Dataset: data_final (GitHub, Vojeshwini/Black-pepper-disease-detection-using-AI). Classes: foot rot, healthy, leaf blight, pollu disease, slow decline, yellow mottle virus.

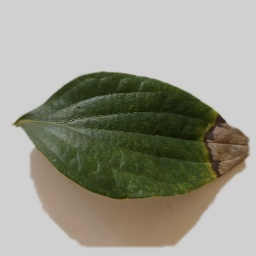
Label: foot rot

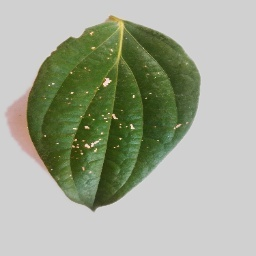
Label: pollu disease

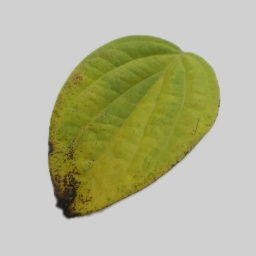
Label: slow decline

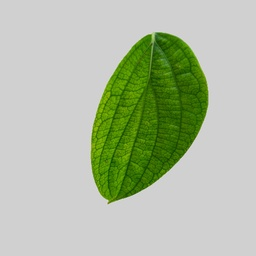
Label: healthy

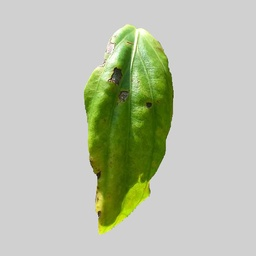
Label: yellow mottle virus

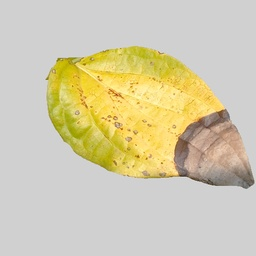
Label: leaf blight
